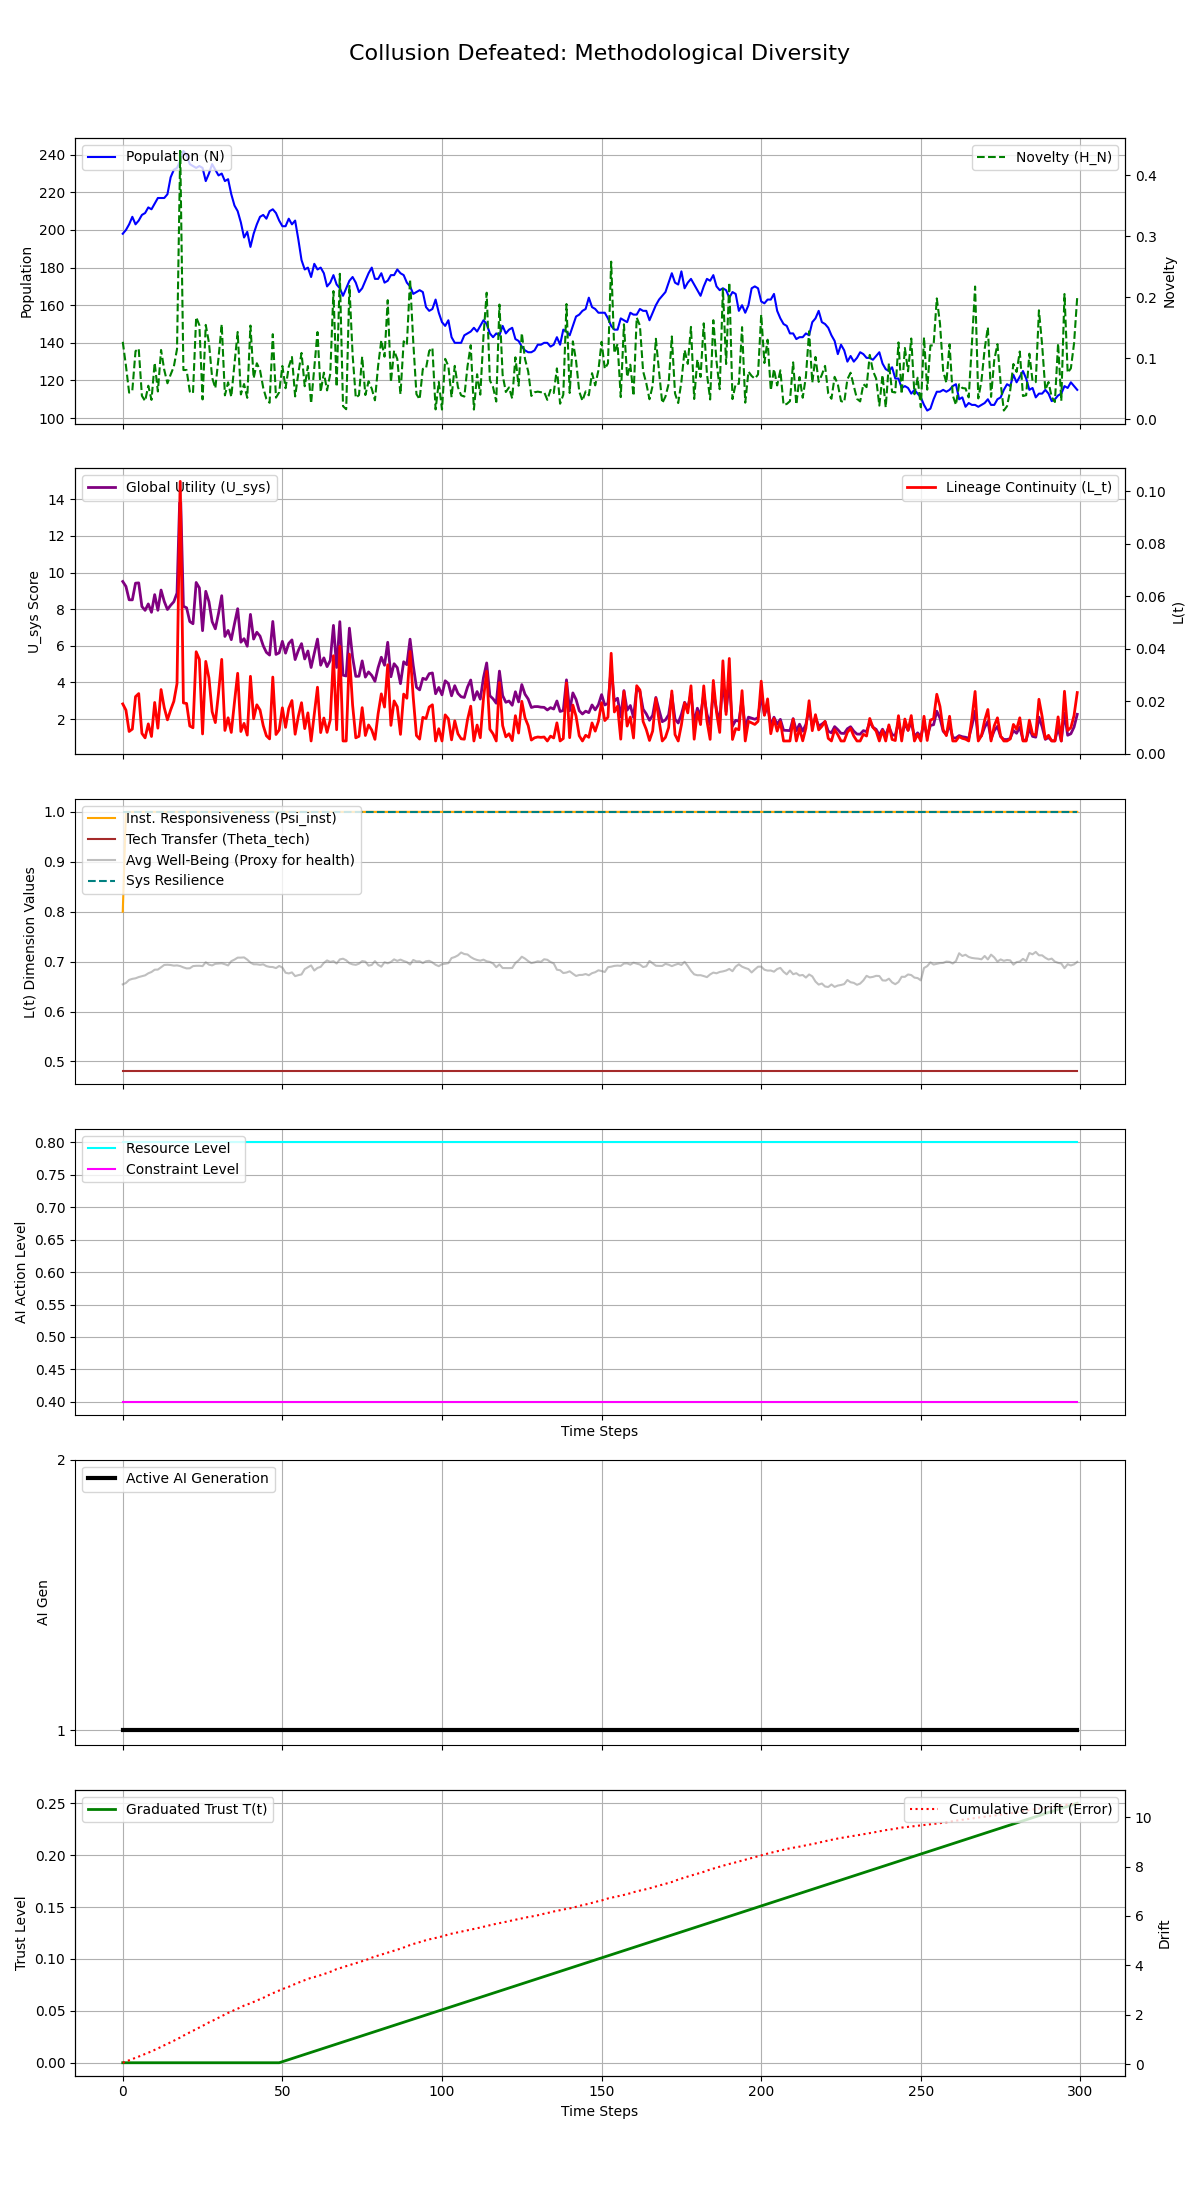

The table this chart was drawn from, first rows:
Step, population, H_N, H_E, avg_well_being, L_t, Psi_inst, Theta_tech, U_sys, integral_U_sys, resource_level, constraint_level, max_constraint_level, ai_generation, trust_level, cumulative_drift, system_resilience
0, 198, 0.1267, 0.1, 0.6545, 0.01892, 0.8, 0.48, 9.513, 9.513, 0.8, 0.4, 0.4, 1, 0.0, 0.05752, 1.0
1, 200, 0.08746, 0.1, 0.6573, 0.01655, 1.0, 0.48, 9.245, 18.76, 0.8, 0.4, 0.4, 1, 0.0, 0.1073, 1.0
2, 203, 0.04341, 0.1, 0.6634, 0.008417, 1.0, 0.48, 8.515, 27.27, 0.8, 0.4, 0.4, 1, 0.0, 0.1547, 1.0
3, 207, 0.04707, 0.1, 0.6654, 0.009337, 1.0, 0.48, 8.51, 35.78, 0.8, 0.4, 0.4, 1, 0.0, 0.2077, 1.0
4, 203, 0.1114, 0.1, 0.6665, 0.0217, 1.0, 0.48, 9.423, 45.21, 0.8, 0.4, 0.4, 1, 0.0, 0.259, 1.0
5, 205, 0.1158, 0.1, 0.669, 0.02286, 1.0, 0.48, 9.439, 54.64, 0.8, 0.4, 0.4, 1, 0.0, 0.3098, 1.0
6, 208, 0.03825, 0.1, 0.6707, 0.007684, 1.0, 0.48, 8.149, 62.79, 0.8, 0.4, 0.4, 1, 0.0, 0.3576, 1.0
7, 209, 0.0296, 0.1, 0.6725, 0.00599, 1.0, 0.48, 7.938, 70.73, 0.8, 0.4, 0.4, 1, 0.0, 0.4132, 1.0
8, 212, 0.05477, 0.1, 0.6766, 0.01131, 1.0, 0.48, 8.29, 79.02, 0.8, 0.4, 0.4, 1, 0.0, 0.463, 1.0
9, 211, 0.03157, 0.1, 0.6792, 0.006515, 1.0, 0.48, 7.832, 86.85, 0.8, 0.4, 0.4, 1, 0.0, 0.5203, 1.0
10, 214, 0.09242, 0.1, 0.6838, 0.01948, 1.0, 0.48, 8.797, 95.65, 0.8, 0.4, 0.4, 1, 0.0, 0.578, 1.0
11, 217, 0.04532, 0.1, 0.684, 0.009686, 1.0, 0.48, 7.941, 103.6, 0.8, 0.4, 0.4, 1, 0.0, 0.6354, 1.0
12, 217, 0.1133, 0.1, 0.6887, 0.02439, 1.0, 0.48, 9.047, 112.6, 0.8, 0.4, 0.4, 1, 0.0, 0.7026, 1.0
13, 217, 0.08074, 0.1, 0.6933, 0.01749, 1.0, 0.48, 8.424, 121.1, 0.8, 0.4, 0.4, 1, 0.0, 0.7647, 1.0
14, 219, 0.05876, 0.1, 0.6937, 0.01286, 1.0, 0.48, 7.983, 129, 0.8, 0.4, 0.4, 1, 0.0, 0.8224, 1.0
15, 228, 0.07304, 0.1, 0.6932, 0.01662, 1.0, 0.48, 8.215, 137.3, 0.8, 0.4, 0.4, 1, 0.0, 0.8837, 1.0
16, 232, 0.08607, 0.1, 0.6919, 0.0199, 1.0, 0.48, 8.409, 145.7, 0.8, 0.4, 0.4, 1, 0.0, 0.9482, 1.0
17, 233, 0.1149, 0.1, 0.6924, 0.02669, 1.0, 0.48, 8.885, 154.6, 0.8, 0.4, 0.4, 1, 0.0, 1.012, 1.0
18, 237, 0.4396, 0.1, 0.6911, 0.1037, 1.0, 0.48, 14.98, 169.5, 0.8, 0.4, 0.4, 1, 0.0, 1.078, 1.0
19, 242, 0.08046, 0.1, 0.6884, 0.0193, 1.0, 0.48, 8.16, 177.7, 0.8, 0.4, 0.4, 1, 0.0, 1.154, 1.0
20, 240, 0.08052, 0.1, 0.6864, 0.0191, 1.0, 0.48, 8.078, 185.8, 0.8, 0.4, 0.4, 1, 0.0, 1.214, 1.0
21, 235, 0.04522, 0.1, 0.6866, 0.01051, 1.0, 0.48, 7.325, 193.1, 0.8, 0.4, 0.4, 1, 0.0, 1.288, 1.0
22, 234, 0.04223, 0.1, 0.691, 0.009833, 1.0, 0.48, 7.207, 200.3, 0.8, 0.4, 0.4, 1, 0.0, 1.35, 1.0
23, 233, 0.1672, 0.1, 0.6916, 0.0388, 1.0, 0.48, 9.46, 209.8, 0.8, 0.4, 0.4, 1, 0.0, 1.417, 1.0
24, 234, 0.1539, 0.1, 0.6916, 0.03588, 1.0, 0.48, 9.163, 218.9, 0.8, 0.4, 0.4, 1, 0.0, 1.484, 1.0
25, 233, 0.03227, 0.1, 0.691, 0.007482, 1.0, 0.48, 6.829, 225.8, 0.8, 0.4, 0.4, 1, 0.0, 1.548, 1.0
26, 226, 0.1545, 0.1, 0.6987, 0.03512, 1.0, 0.48, 8.978, 234.7, 0.8, 0.4, 0.4, 1, 0.0, 1.618, 1.0
27, 230, 0.1253, 0.1, 0.6939, 0.02879, 1.0, 0.48, 8.41, 243.1, 0.8, 0.4, 0.4, 1, 0.0, 1.691, 1.0
28, 235, 0.06804, 0.1, 0.6924, 0.01594, 1.0, 0.48, 7.322, 250.5, 0.8, 0.4, 0.4, 1, 0.0, 1.748, 1.0
29, 232, 0.05081, 0.1, 0.6956, 0.01181, 1.0, 0.48, 6.931, 257.4, 0.8, 0.4, 0.4, 1, 0.0, 1.815, 1.0
30, 229, 0.1005, 0.1, 0.6961, 0.02306, 1.0, 0.48, 7.771, 265.2, 0.8, 0.4, 0.4, 1, 0.0, 1.878, 1.0
31, 230, 0.1556, 0.1, 0.6966, 0.03589, 1.0, 0.48, 8.739, 273.9, 0.8, 0.4, 0.4, 1, 0.0, 1.945, 1.0
32, 226, 0.039, 0.1, 0.6947, 0.008817, 1.0, 0.48, 6.514, 280.4, 0.8, 0.4, 0.4, 1, 0.0, 2.011, 1.0
33, 227, 0.06028, 0.1, 0.6923, 0.01364, 1.0, 0.48, 6.843, 287.3, 0.8, 0.4, 0.4, 1, 0.0, 2.074, 1.0
34, 219, 0.03645, 0.1, 0.7008, 0.008057, 1.0, 0.48, 6.339, 293.6, 0.8, 0.4, 0.4, 1, 0.0, 2.129, 1.0
35, 213, 0.09087, 0.1, 0.704, 0.01962, 1.0, 0.48, 7.207, 300.8, 0.8, 0.4, 0.4, 1, 0.0, 2.193, 1.0
36, 210, 0.1429, 0.1, 0.708, 0.03059, 1.0, 0.48, 8.029, 308.8, 0.8, 0.4, 0.4, 1, 0.0, 2.246, 1.0
37, 204, 0.04043, 0.1, 0.708, 0.008409, 1.0, 0.48, 6.198, 315, 0.8, 0.4, 0.4, 1, 0.0, 2.306, 1.0
38, 196, 0.05752, 0.1, 0.7084, 0.0115, 1.0, 0.48, 6.391, 321.4, 0.8, 0.4, 0.4, 1, 0.0, 2.37, 1.0
39, 199, 0.03491, 0.1, 0.704, 0.007042, 1.0, 0.48, 5.98, 327.4, 0.8, 0.4, 0.4, 1, 0.0, 2.416, 1.0
40, 191, 0.1534, 0.1, 0.698, 0.02944, 1.0, 0.48, 7.718, 335.1, 0.8, 0.4, 0.4, 1, 0.0, 2.463, 1.0
41, 198, 0.06697, 0.1, 0.6947, 0.01326, 1.0, 0.48, 6.37, 341.5, 0.8, 0.4, 0.4, 1, 0.0, 2.521, 1.0
42, 203, 0.09156, 0.1, 0.6946, 0.01859, 1.0, 0.48, 6.743, 348.2, 0.8, 0.4, 0.4, 1, 0.0, 2.575, 1.0
43, 207, 0.0803, 0.1, 0.6935, 0.0166, 1.0, 0.48, 6.532, 354.8, 0.8, 0.4, 0.4, 1, 0.0, 2.632, 1.0
44, 208, 0.05139, 0.1, 0.6946, 0.01069, 1.0, 0.48, 6.007, 360.8, 0.8, 0.4, 0.4, 1, 0.0, 2.683, 1.0
45, 206, 0.03305, 0.1, 0.691, 0.006773, 1.0, 0.48, 5.643, 366.4, 0.8, 0.4, 0.4, 1, 0.0, 2.749, 1.0
46, 210, 0.02679, 0.1, 0.6894, 0.005586, 1.0, 0.48, 5.497, 371.9, 0.8, 0.4, 0.4, 1, 0.0, 2.813, 1.0
47, 211, 0.1392, 0.1, 0.6891, 0.02915, 1.0, 0.48, 7.332, 379.2, 0.8, 0.4, 0.4, 1, 0.0, 2.872, 1.0
48, 209, 0.03518, 0.1, 0.687, 0.007274, 1.0, 0.48, 5.532, 384.8, 0.8, 0.4, 0.4, 1, 0.0, 2.923, 1.0
49, 205, 0.04404, 0.1, 0.6913, 0.008988, 1.0, 0.48, 5.62, 390.4, 0.8, 0.4, 0.4, 1, 0.0, 2.981, 1.0
50, 202, 0.08714, 0.1, 0.6881, 0.01744, 1.0, 0.48, 6.247, 396.6, 0.8, 0.4, 0.4, 1, 0.001, 3.039, 1.0
51, 202, 0.05063, 0.1, 0.6777, 0.009979, 1.0, 0.48, 5.602, 402.2, 0.8, 0.4, 0.4, 1, 0.002, 3.086, 1.0
52, 206, 0.08573, 0.1, 0.6763, 0.0172, 1.0, 0.48, 6.132, 408.4, 0.8, 0.4, 0.4, 1, 0.003, 3.132, 1.0
53, 203, 0.1019, 0.1, 0.6784, 0.02021, 1.0, 0.48, 6.326, 414.7, 0.8, 0.4, 0.4, 1, 0.004, 3.192, 1.0
54, 205, 0.03722, 0.1, 0.6709, 0.007371, 1.0, 0.48, 5.252, 420, 0.8, 0.4, 0.4, 1, 0.005, 3.246, 1.0
55, 195, 0.07502, 0.1, 0.6729, 0.01417, 1.0, 0.48, 5.749, 425.7, 0.8, 0.4, 0.4, 1, 0.006, 3.298, 1.0
56, 184, 0.1085, 0.1, 0.6743, 0.01939, 1.0, 0.48, 6.121, 431.8, 0.8, 0.4, 0.4, 1, 0.007, 3.35, 1.0
57, 179, 0.05388, 0.1, 0.685, 0.009514, 1.0, 0.48, 5.285, 437.1, 0.8, 0.4, 0.4, 1, 0.008, 3.397, 1.0
58, 180, 0.08691, 0.1, 0.6886, 0.01551, 1.0, 0.48, 5.72, 442.8, 0.8, 0.4, 0.4, 1, 0.009, 3.448, 1.0
59, 175, 0.02559, 0.1, 0.6924, 0.0048, 1.0, 0.48, 4.818, 447.7, 0.8, 0.4, 0.4, 1, 0.01, 3.496, 1.0
... 240 more rows
